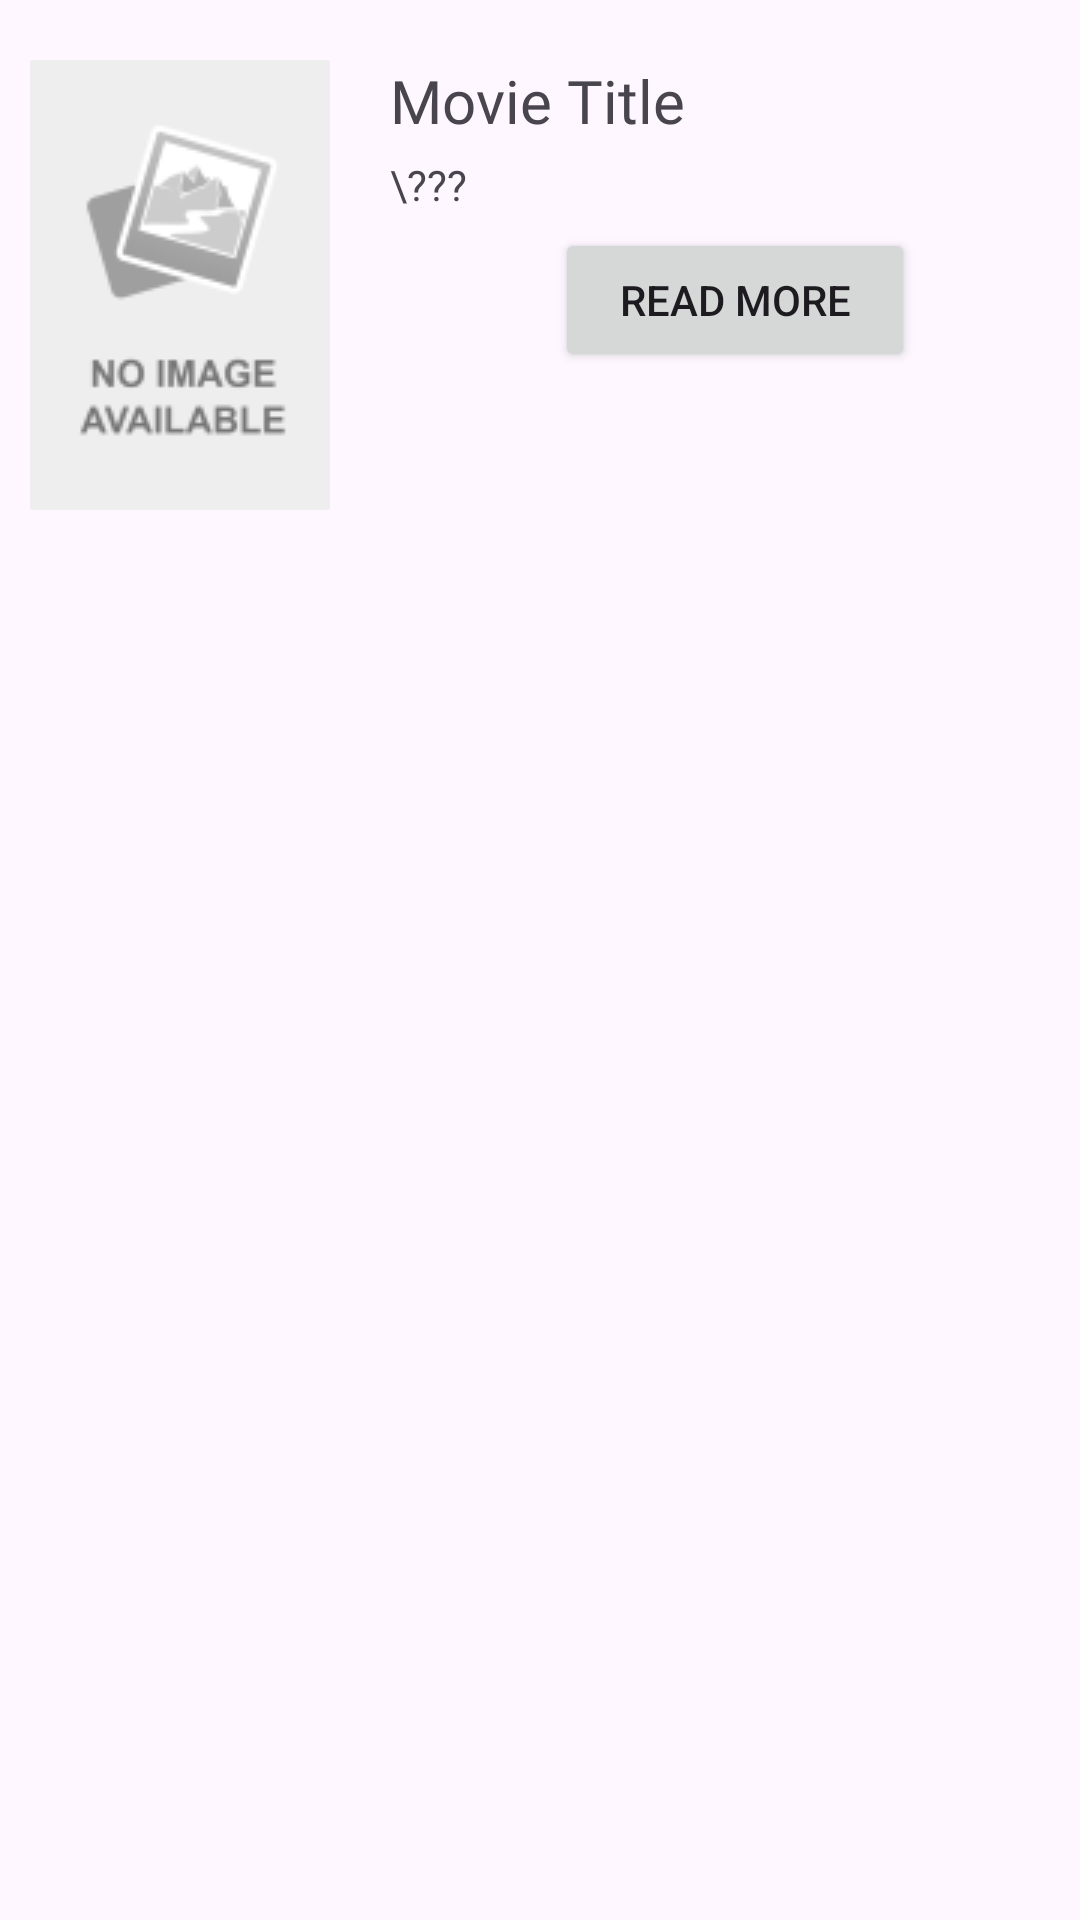

Produce the Android XML layout that renders to this screen, including the resource entries it uses.
<!-- AndroidManifest.xml: application theme Theme.FilmTrackers -->
<!-- res/layout/fragment_search_result.xml -->
<?xml version="1.0" encoding="utf-8"?>
<androidx.constraintlayout.widget.ConstraintLayout xmlns:android="http://schemas.android.com/apk/res/android"
    xmlns:app="http://schemas.android.com/apk/res-auto"
    xmlns:tools="http://schemas.android.com/tools"
    android:layout_width="match_parent"
    android:layout_height="180dp"
    android:paddingVertical="10dp">

    <LinearLayout
        app:layout_constraintTop_toTopOf="parent"
        app:layout_constraintLeft_toLeftOf="parent"
        android:orientation="horizontal"
        android:layout_width="match_parent"
        android:layout_height="180dp"
        android:paddingVertical="10dp">

        <com.google.android.material.imageview.ShapeableImageView
            android:id="@+id/movieImg"
            style="@style/Style.App.circleImageView"
            android:layout_width="120dp"
            android:layout_height="wrap_content"
            android:layout_marginRight="10dp"
            android:src="@drawable/no_movie_placeholder" />

        <LinearLayout
            android:id="@+id/linearLayout"
            android:layout_width="match_parent"
            android:layout_height="match_parent"
            android:orientation="vertical">

            <LinearLayout
                android:layout_width="match_parent"
                android:layout_height="wrap_content"
                android:layout_marginRight="40dp"
                android:orientation="vertical">
                <TextView
                    android:id="@+id/movieTitle"
                    android:layout_width="wrap_content"
                    android:layout_height="wrap_content"
                    android:layout_marginBottom="5dp"
                    android:fontFamily="@font/unbounded"
                    android:ellipsize="end"
                    android:maxLines="2"
                    android:text="Movie Title"
                    android:textSize="20dp" />

                <TextView
                    android:id="@+id/movieRating"
                    android:layout_width="match_parent"
                    android:layout_height="wrap_content"
                    android:layout_marginBottom="5dp"
                    android:text="\???" />
            </LinearLayout>

            <Button
                android:id="@+id/readMoreButton"
                android:layout_width="120dp"
                android:layout_height="wrap_content"
                android:layout_gravity="center"
                android:text="Read More" />

        </LinearLayout>
    </LinearLayout>
    <ImageView
        android:id="@+id/addButton"
        android:layout_width="30dp"
        android:layout_height="30dp"
        android:layout_marginTop="10dp"
        android:backgroundTint="@color/black"
        android:src="@drawable/plus_circle"
        app:layout_constraintEnd_toEndOf="parent"
        app:layout_constraintTop_toTopOf="parent" />
</androidx.constraintlayout.widget.ConstraintLayout>
<!-- resources referenced by this layout -->
<resources>
  <!-- drawable no_movie_placeholder: png bitmap (drawable, 5107 bytes) -->
  <style name="Style.App.circleImageView" parent="">
          <item name="shapeAppearance">@style/ShapeAppearanceOverlay.App.circleImageView</item>
      </style>
  <style name="Theme.FilmTrackers" parent="Base.Theme.FilmTrackers" />
  <style name="ShapeAppearanceOverlay.App.circleImageView" parent="">
          <item name="cornerSize">10%</item>
      </style>
  <style name="Base.Theme.FilmTrackers" parent="Theme.Material3.DayNight.NoActionBar">
          
          
      </style>
  <!-- not gathered from this repository: default colours our renderer supplied (Android Studio template values) -->
  <color name="black">#FF000000</color>
</resources>
